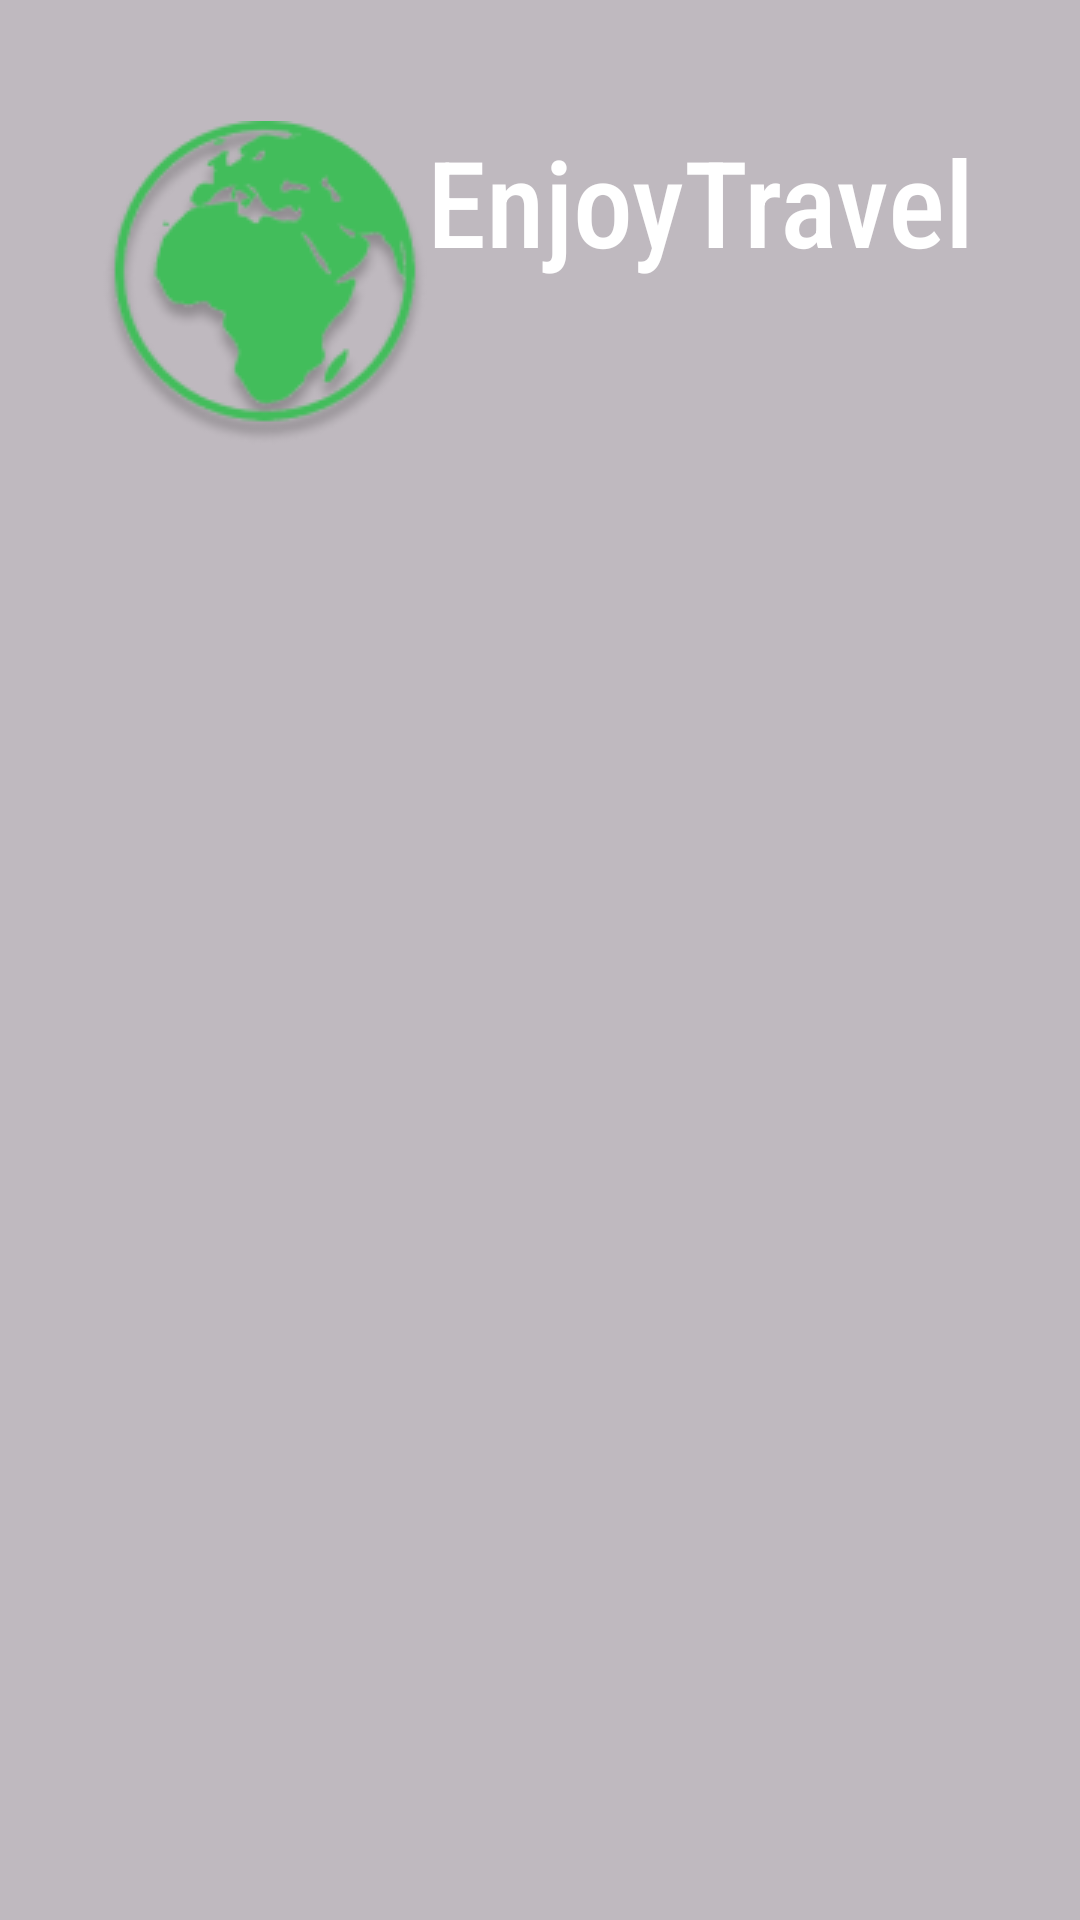

Reconstruct the res/layout file that produces this screen, plus the resources it refers to.
<!-- AndroidManifest.xml: application theme Theme.Coordinates1 -->
<!-- res/layout/activity_main.xml -->
<?xml version="1.0" encoding="utf-8"?>
<androidx.constraintlayout.widget.ConstraintLayout xmlns:android="http://schemas.android.com/apk/res/android"
    xmlns:app="http://schemas.android.com/apk/res-auto"
    xmlns:tools="http://schemas.android.com/tools"
    android:layout_width="match_parent"
    android:layout_height="match_parent"
    tools:context=".MainActivity"
    android:background="@drawable/back3">

    <FrameLayout
        android:id="@+id/frameLayout"
        android:layout_width="match_parent"
        android:layout_height="match_parent"
        android:background="#40000000">

    </FrameLayout>

    <TextView
        android:id="@+id/textView"
        android:layout_width="wrap_content"
        android:layout_height="wrap_content"
        android:drawableStart="@drawable/earth1"
        android:fontFamily="sans-serif-condensed"
        android:text="EnjoyTravel"
        android:textColor="@color/white"
        android:textFontWeight="500"
        android:textSize="40sp"
        app:layout_constraintBottom_toBottomOf="parent"
        app:layout_constraintEnd_toEndOf="parent"
        app:layout_constraintHorizontal_bias="0.497"
        app:layout_constraintStart_toStartOf="parent"
        app:layout_constraintTop_toTopOf="parent"
        app:layout_constraintVertical_bias="0.076" />

    <Button
        android:id="@+id/button"
        android:layout_width="wrap_content"
        android:layout_height="wrap_content"
        android:layout_marginStart="161dp"
        android:layout_marginTop="186dp"
        android:layout_marginEnd="160dp"
        android:layout_marginBottom="342dp"
        android:background="#4CAF50"
        android:fontFamily="sans-serif-condensed"
        android:onClick="startNewActivity"
        android:text="Get started!"
        android:textColorHighlight="#FFC107"
        android:textColorLink="#FF9800"
        android:textSize="30sp"
        app:backgroundTint="@null"
        app:layout_constraintBottom_toBottomOf="parent"
        app:layout_constraintEnd_toEndOf="parent"
        app:layout_constraintStart_toStartOf="parent"
        app:layout_constraintTop_toBottomOf="@+id/textView" />

</androidx.constraintlayout.widget.ConstraintLayout>
<!-- resources referenced by this layout -->
<resources>
  <!-- drawable earth1: png bitmap (drawable, 12721 bytes) -->
  <style name="Theme.Coordinates1" parent="Base.Theme.Coordinates1" />
  <style name="Base.Theme.Coordinates1" parent="Theme.Material3.DayNight.NoActionBar">
          
          
      </style>
  <!-- not gathered from this repository: default colours our renderer supplied (Android Studio template values) -->
  <color name="white">#FFFFFFFF</color>
</resources>
